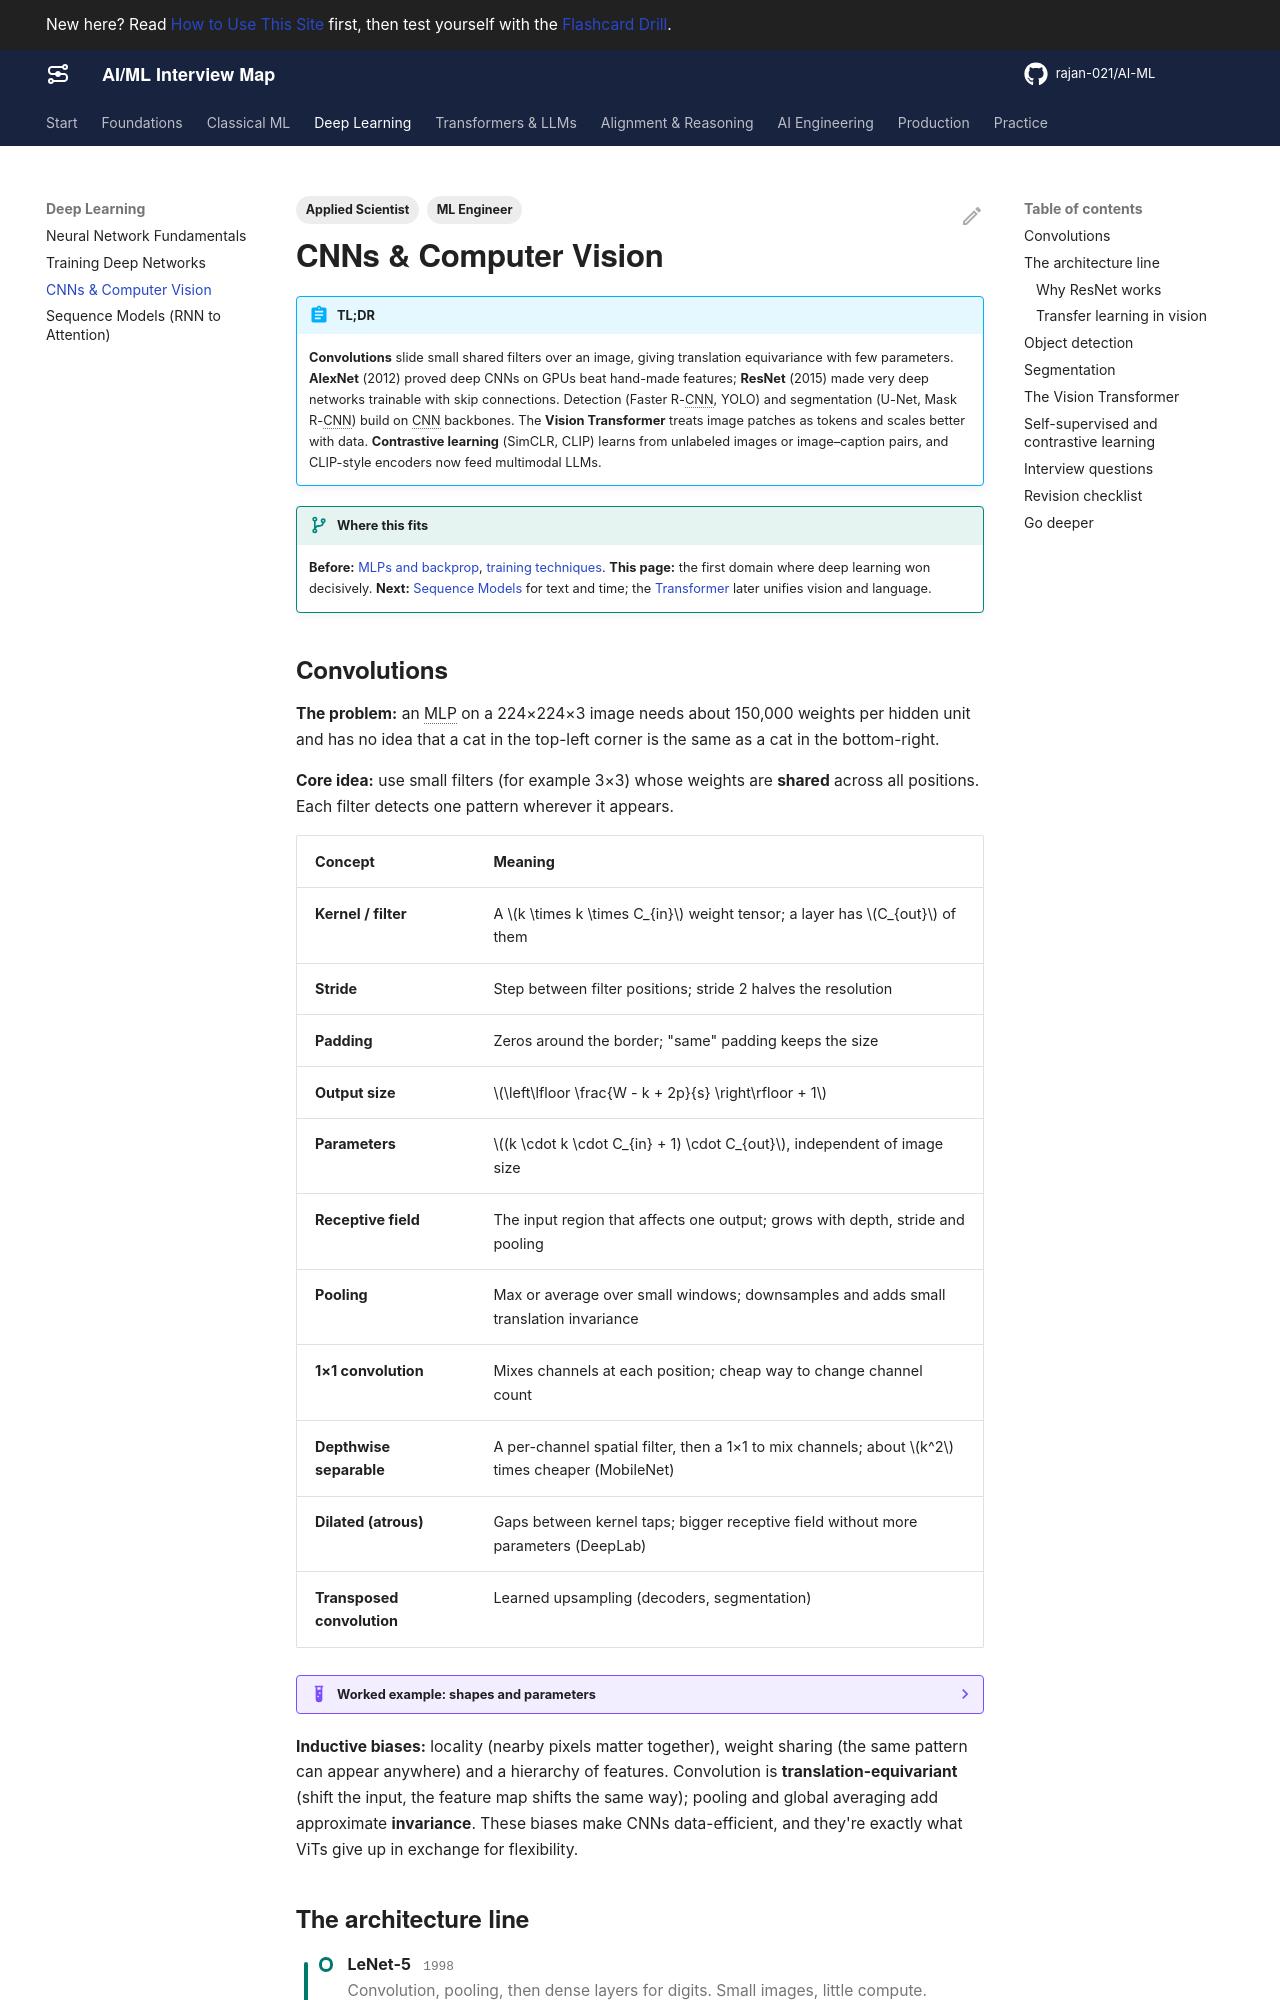

repository: rajan-021/AI-ML · page: deep-learning/cnn-vision/index.html · generator: mkdocs

---
title: CNNs & Computer Vision
description: Convolutions and their arithmetic, the architecture line from LeNet to ResNet and ConvNeXt, detection and segmentation, Vision Transformers, and self-supervised and contrastive learning including CLIP.
act: 2
priority: High
tags:
  - ML Engineer
  - Applied Scientist
---

# CNNs & Computer Vision

!!! abstract "TL;DR"
    **Convolutions** slide small shared filters over an image, giving translation equivariance with few parameters. **AlexNet** (2012) proved deep CNNs on GPUs beat hand-made features; **ResNet** (2015) made very deep networks trainable with skip connections. Detection (Faster R-CNN, YOLO) and segmentation (U-Net, Mask R-CNN) build on CNN backbones. The **Vision Transformer** treats image patches as tokens and scales better with data. **Contrastive learning** (SimCLR, CLIP) learns from unlabeled images or image–caption pairs, and CLIP-style encoders now feed multimodal LLMs.

!!! evolution "Where this fits"
    **Before:** [MLPs and backprop](neural-networks.md), [training techniques](training.md). **This page:** the first domain where deep learning won decisively. **Next:** [Sequence Models](sequence-models.md) for text and time; the [Transformer](../llms/transformer.md) later unifies vision and language.

## Convolutions

**The problem:** an MLP on a 224×224×3 image needs about 150,000 weights per hidden unit and has no idea that a cat in the top-left corner is the same as a cat in the bottom-right.

**Core idea:** use small filters (for example 3×3) whose weights are **shared** across all positions. Each filter detects one pattern wherever it appears.

| Concept | Meaning |
|---|---|
| **Kernel / filter** | A $k \times k \times C_{in}$ weight tensor; a layer has $C_{out}$ of them |
| **Stride** | Step between filter positions; stride 2 halves the resolution |
| **Padding** | Zeros around the border; "same" padding keeps the size |
| **Output size** | $\left\lfloor \frac{W - k + 2p}{s} \right\rfloor + 1$ |
| **Parameters** | $(k \cdot k \cdot C_{in} + 1) \cdot C_{out}$, independent of image size |
| **Receptive field** | The input region that affects one output; grows with depth, stride and pooling |
| **Pooling** | Max or average over small windows; downsamples and adds small translation invariance |
| **1×1 convolution** | Mixes channels at each position; cheap way to change channel count |
| **Depthwise separable** | A per-channel spatial filter, then a 1×1 to mix channels; about $k^2$ times cheaper (MobileNet) |
| **Dilated (atrous)** | Gaps between kernel taps; bigger receptive field without more parameters (DeepLab) |
| **Transposed convolution** | Learned upsampling (decoders, segmentation) |

??? example "Worked example: shapes and parameters"
    A 3×3 convolution from 64 to 128 channels, stride 1, padding 1, on a 56×56 input: output is 56×56×128 and parameters are $3\cdot3\cdot64\cdot128 + 128 = 73{,}856$. With stride 2 the output becomes 28×28×128 and the parameter count doesn't change.

    Two stacked 3×3 layers see a 5×5 region with $2 \cdot 9C^2 = 18C^2$ weights instead of $25C^2$ for one 5×5 layer, plus an extra non-linearity. That's why VGG used only 3×3 filters.

**Inductive biases:** locality (nearby pixels matter together), weight sharing (the same pattern can appear anywhere) and a hierarchy of features. Convolution is **translation-equivariant** (shift the input, the feature map shifts the same way); pooling and global averaging add approximate **invariance**. These biases make CNNs data-efficient, and they're exactly what ViTs give up in exchange for flexibility.

## The architecture line

<div class="metro act-2" markdown>

- **LeNet-5** <span class="yr">1998</span><br>Convolution, pooling, then dense layers for digits. Small images, little compute.
- **AlexNet** <span class="yr">2012</span><br>8 layers, ReLU, dropout, data augmentation, two GPUs. ImageNet top-5 error 15.3% vs about 26% for the runner-up.
- **VGG** <span class="yr">2014</span><br>Uniform stacks of 3×3 convolutions, 16–19 layers. Simple but heavy (about 138M parameters).
- **GoogLeNet / Inception** <span class="yr">2014</span><br>Parallel 1×1, 3×3, 5×5 branches with 1×1 bottlenecks: wide and efficient.
- **ResNet** <span class="yr">2015</span><br>Residual blocks $y = F(x) + x$; 152 layers; 3.57% top-5 error. Deeper finally meant better.
- **DenseNet** <span class="yr">2016</span><br>Each layer receives all previous feature maps; strong reuse of features.
- **MobileNet · EfficientNet** <span class="yr">2017–2019</span><br>Depthwise separable convolutions; compound scaling of depth, width and resolution.
- **ConvNeXt** <span class="yr">2022</span><br>A CNN modernized with Transformer-era choices (large kernels, LayerNorm, GELU) that matches ViTs.

</div>
